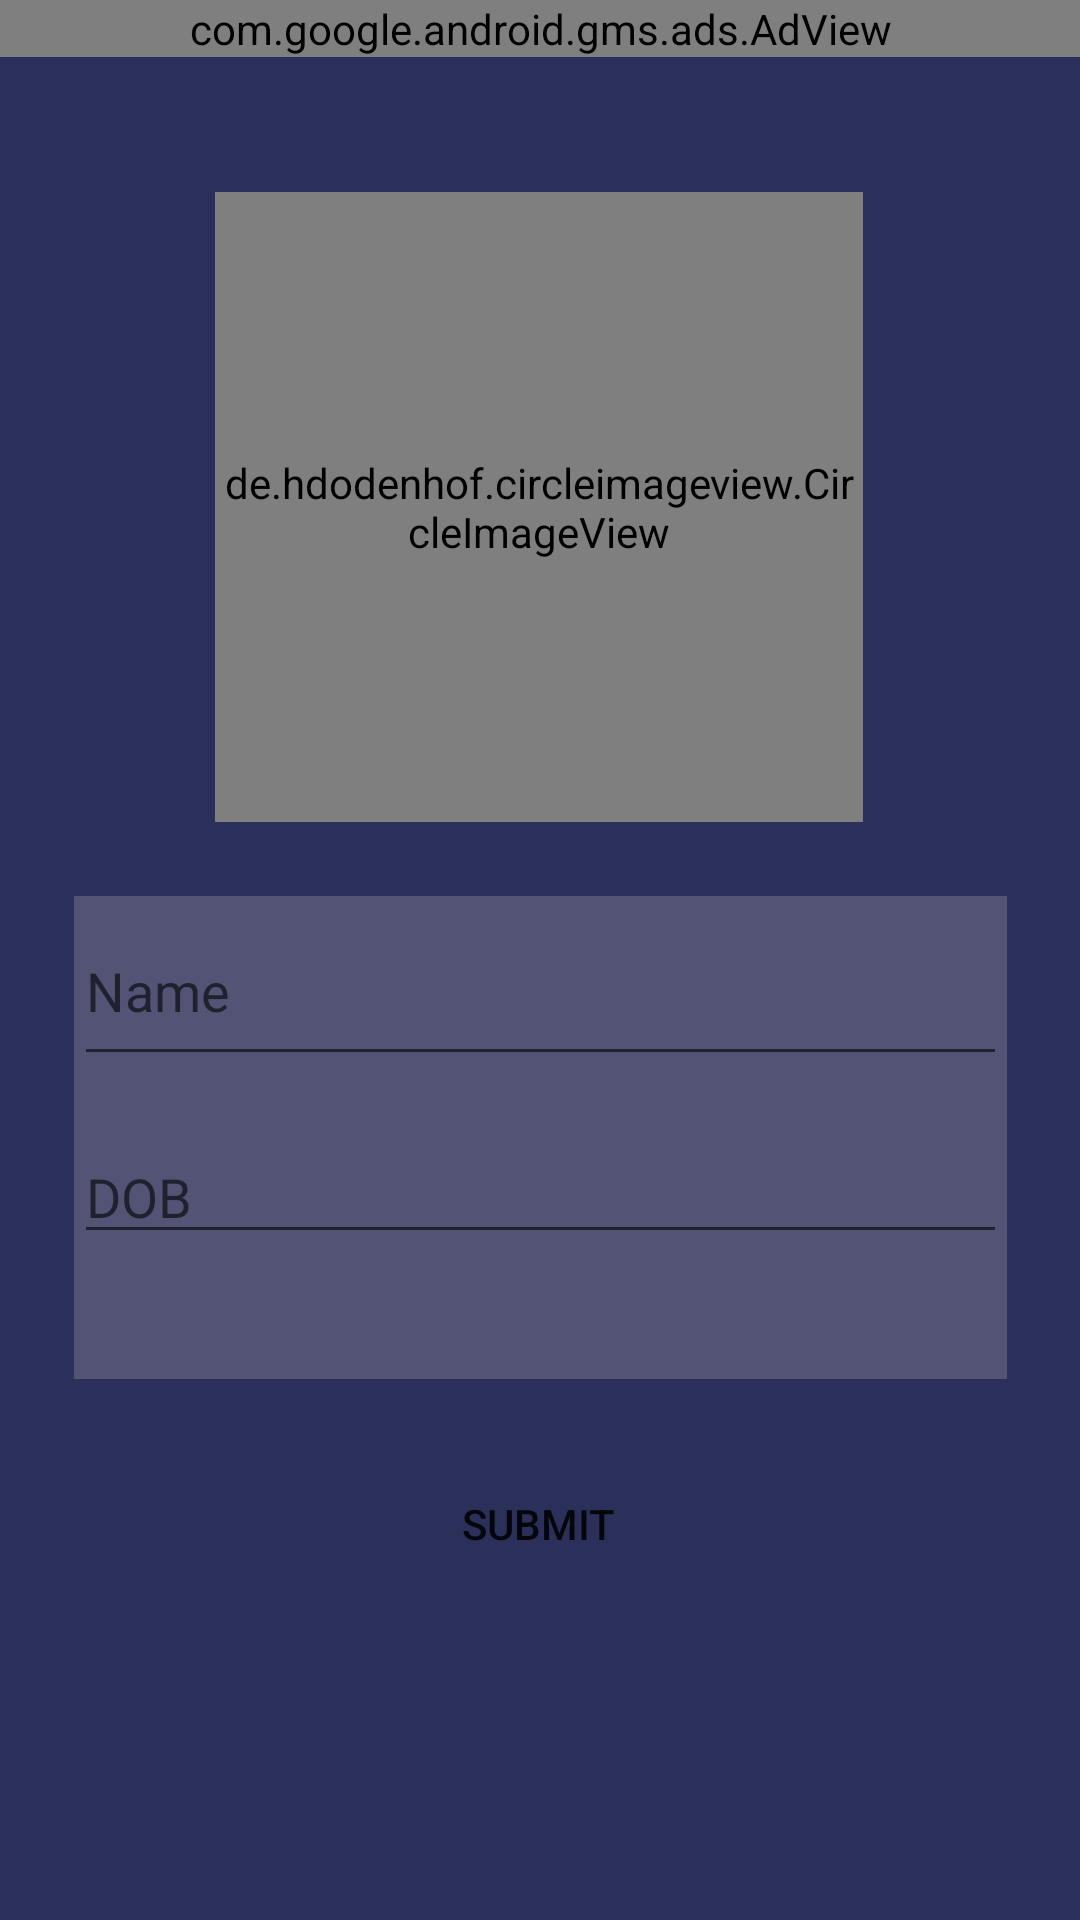

Produce the Android XML layout that renders to this screen, including the resource entries it uses.
<!-- AndroidManifest.xml: application theme Theme.Blunder -->
<!-- res/layout/activity_details.xml -->
<?xml version="1.0" encoding="utf-8"?>
<androidx.constraintlayout.widget.ConstraintLayout xmlns:android="http://schemas.android.com/apk/res/android"
    xmlns:app="http://schemas.android.com/apk/res-auto"
    xmlns:ads="http://schemas.android.com/apk/res-auto"
    xmlns:tools="http://schemas.android.com/tools"
    android:layout_width="match_parent"
    android:layout_height="match_parent"
    android:background="@color/background"
    tools:context=".DetailsActivity">

    <com.google.android.gms.ads.AdView
        android:id="@+id/adView"
        ads:adSize="BANNER"
        ads:adUnitId="ca-app-pub-3543073122346964/3220336732"
        android:layout_width="match_parent"
        android:layout_height="wrap_content"
        android:layout_centerHorizontal="true"
        tools:ignore="MissingConstraints" />


    <de.hdodenhof.circleimageview.CircleImageView
        android:id="@+id/set_profile_image"
        android:layout_width="216dp"
        android:layout_height="210dp"
        android:layout_alignParentTop="true"
        android:layout_centerHorizontal="true"
        android:layout_marginTop="64dp"
        android:background="@color/background"
        android:src="@drawable/user_alt"
        app:civ_border_color="#FF000000"
        app:civ_border_width="5dp"
        app:layout_constraintEnd_toEndOf="parent"
        app:layout_constraintHorizontal_bias="0.497"
        app:layout_constraintStart_toStartOf="parent"
        app:layout_constraintTop_toTopOf="parent" />

    <Button
        android:id="@+id/button3"
        android:layout_width="wrap_content"
        android:layout_height="wrap_content"
        android:layout_marginBottom="108dp"
        android:background="@drawable/login_button_back"
        android:text="Submit"
        app:layout_constraintBottom_toBottomOf="parent"
        app:layout_constraintEnd_toEndOf="parent"
        app:layout_constraintHorizontal_bias="0.497"
        app:layout_constraintStart_toStartOf="parent" />

    <LinearLayout
        android:layout_width="311dp"
        android:layout_height="161dp"
        android:background="#31F1E6E6"
        android:orientation="vertical"
        app:layout_constraintBottom_toTopOf="@+id/button3"
        app:layout_constraintEnd_toEndOf="parent"
        app:layout_constraintStart_toStartOf="parent"
        app:layout_constraintTop_toBottomOf="@+id/set_profile_image">

        <LinearLayout
            android:layout_width="match_parent"
            android:layout_height="78dp"
            android:orientation="horizontal">

            <EditText
                android:id="@+id/name"
                android:layout_width="270dp"
                android:layout_height="60dp"
                android:layout_weight="1"
                android:ems="10"
                android:hint="Name"
                android:inputType="textPersonName" />
        </LinearLayout>

        <LinearLayout
            android:layout_width="match_parent"
            android:layout_height="60dp"
            android:orientation="horizontal">

            <EditText
                android:id="@+id/dob"
                android:layout_width="wrap_content"
                android:layout_height="wrap_content"
                android:layout_weight="1"
                android:ems="10"
                android:hint="DOB"
                android:inputType="textPersonName" />
        </LinearLayout>
    </LinearLayout>


</androidx.constraintlayout.widget.ConstraintLayout>
<!-- resources referenced by this layout -->
<resources>
  <color name="background">#2B305A</color>
  <!-- drawable user_alt: png bitmap (drawable, 1695 bytes) -->
  <style name="Theme.Blunder" parent="Theme.AppCompat.Light.NoActionBar">
          
          <item name="colorPrimary">@color/background</item>
          <item name="colorPrimaryVariant">@color/background</item>
          <item name="colorOnPrimary">@color/white</item>
          
          <item name="colorSecondary">@color/teal_200</item>
          <item name="colorSecondaryVariant">@color/teal_700</item>
          <item name="colorOnSecondary">@color/black</item>
          
          <item name="android:statusBarColor" tools:targetApi="l">?attr/colorPrimaryVariant</item>
          
      </style>
  <color name="white">#FFFFFFFF</color>
  <color name="teal_200">#FF03DAC5</color>
  <color name="teal_700">#FF018786</color>
  <color name="black">#FF000000</color>
</resources>
